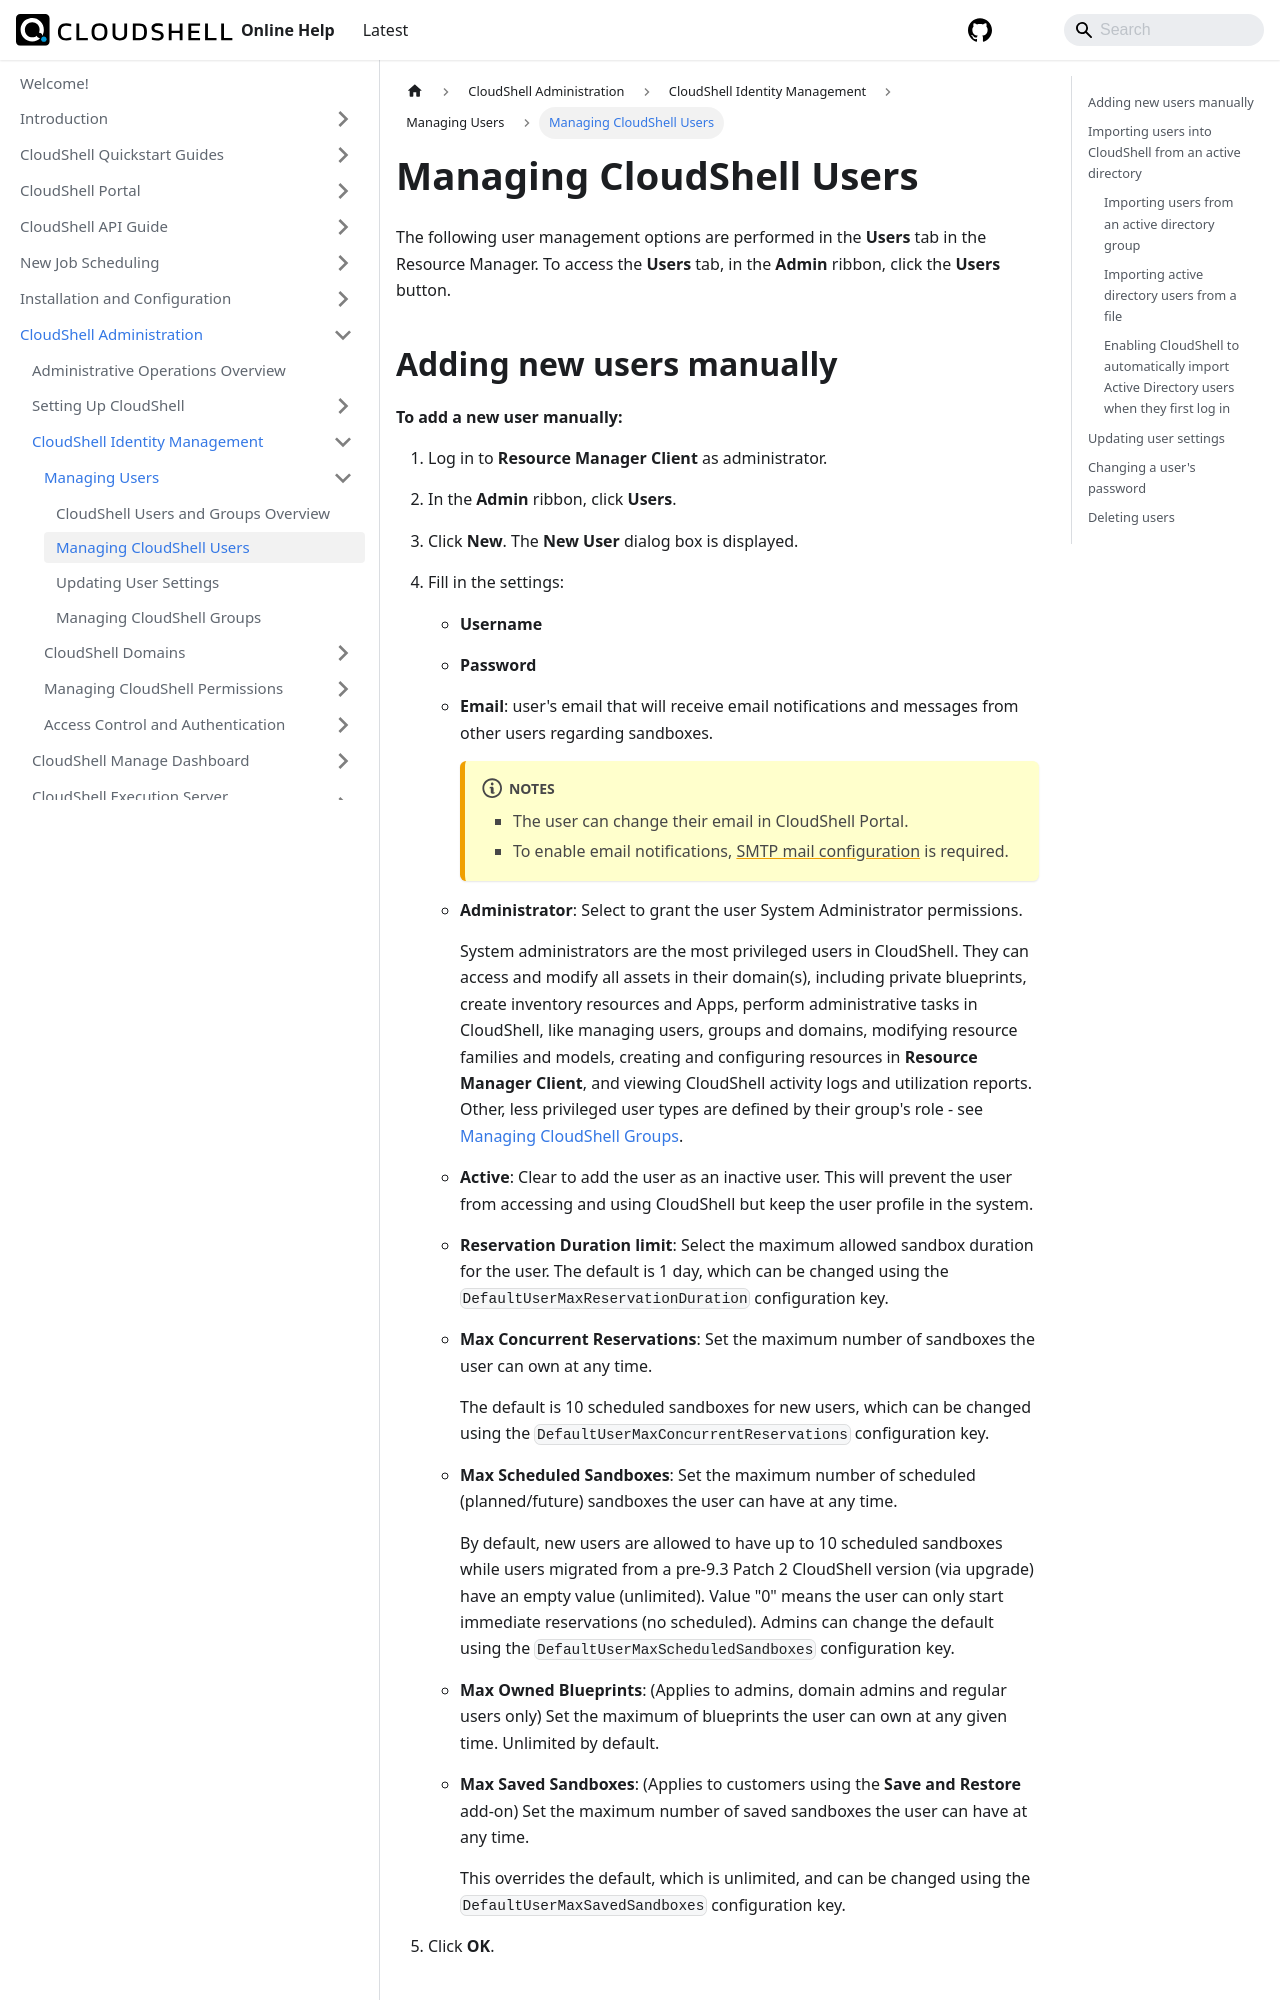

repository: QualiSystems/cloudshell-help · page: admin/cloudshell-identity-management/managing-users/managing-cloudshell-users.html · generator: docusaurus

---
sidebar_position: 2
---

# Managing CloudShell Users

The following user management options are performed in the **Users** tab in the Resource Manager. To access the **Users** tab, in the **Admin** ribbon, click the **Users** button.
